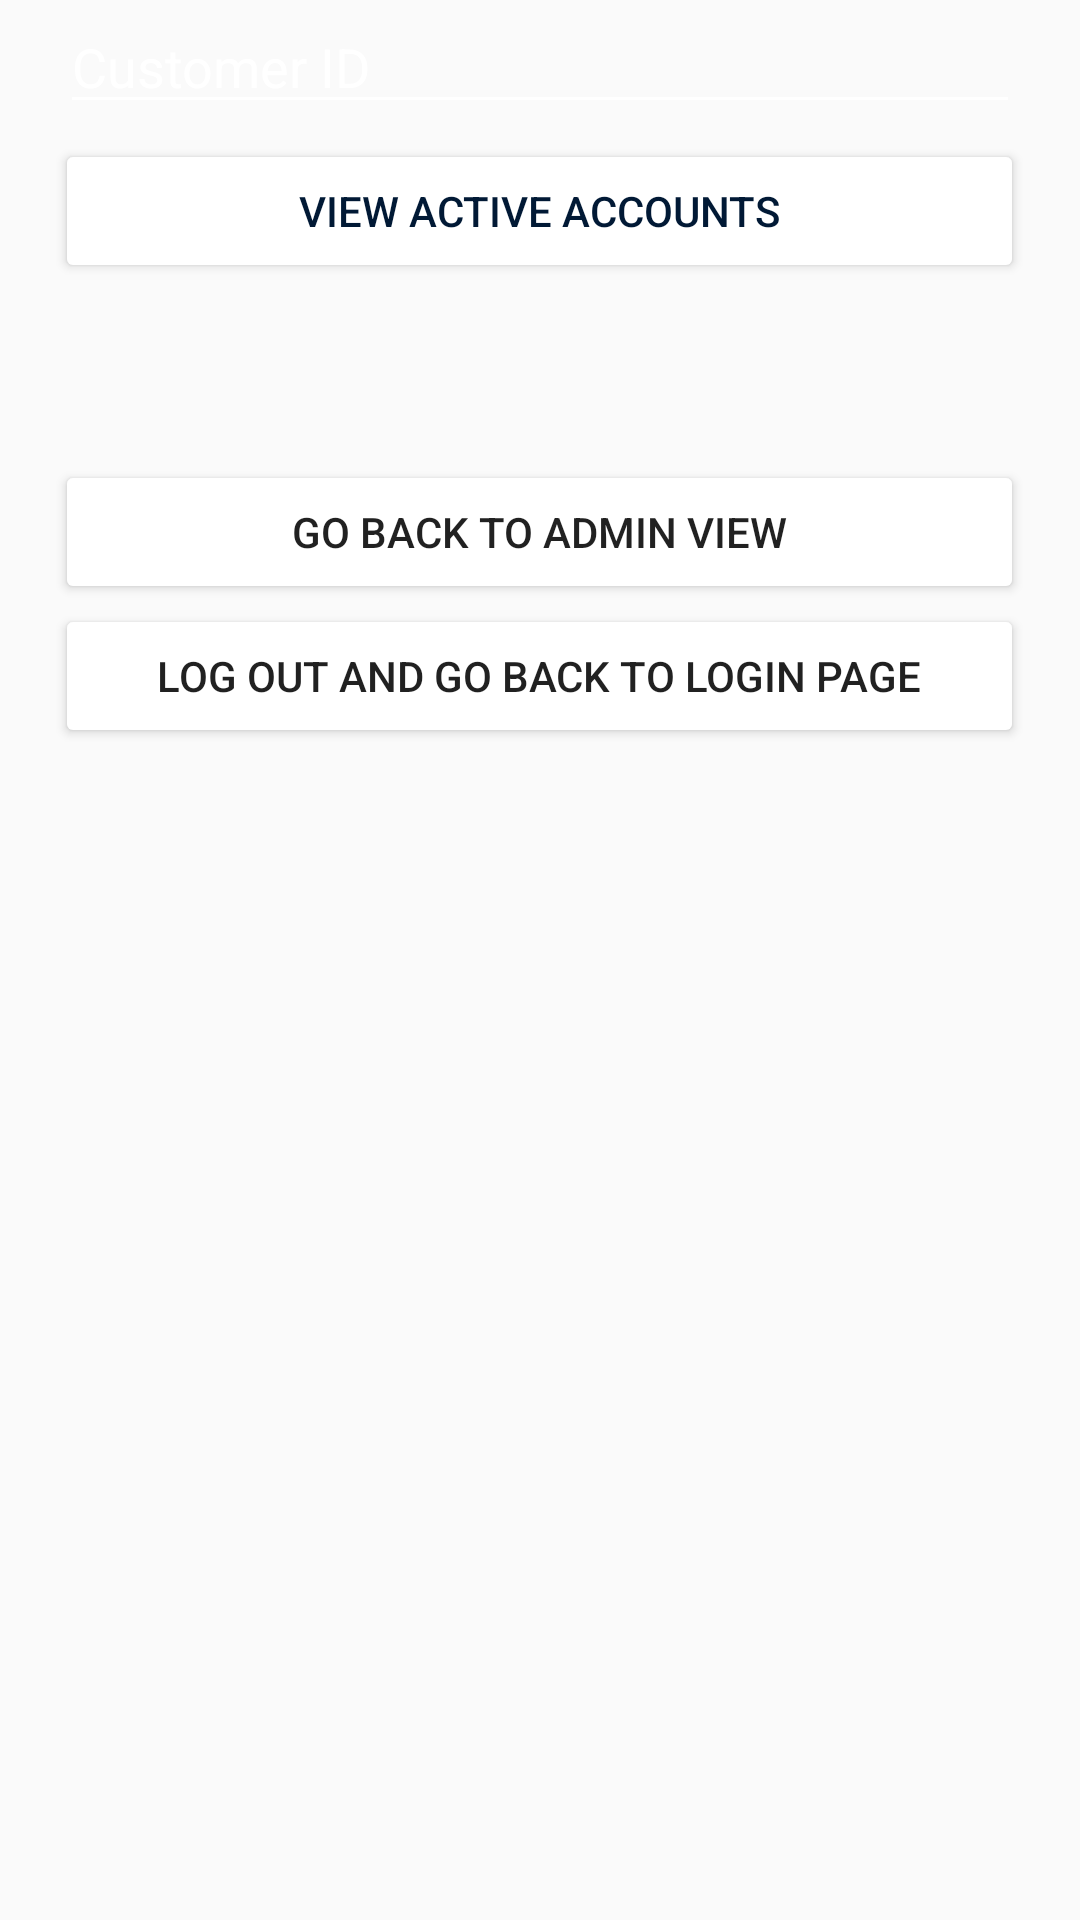

Android layout source for this screen:
<!-- AndroidManifest.xml: application theme AppTheme -->
<!-- res/layout/content_view_active.xml -->
<?xml version="1.0" encoding="utf-8"?>
<LinearLayout xmlns:android="http://schemas.android.com/apk/res/android"
    android:orientation="vertical" android:layout_width="match_parent"
    android:layout_height="match_parent"
    android:weightSum="1"
    android:id="@+id/ViewActive"
    xmlns:app="http://schemas.android.com/apk/res-auto"
    xmlns:tools="http://schemas.android.com/tools">

    <EditText
        android:id="@+id/inputCustomerId1"
        android:layout_width="320dp"
        android:layout_gravity="center"
        android:layout_height="wrap_content"
        android:backgroundTint="@color/white"
        android:textColorHint="@color/white"
        android:textColor="@color/white"
        android:ems="10"
        android:inputType="textPersonName"
        android:hint="Customer ID" />

    <Button
        android:id="@+id/buttonViewAc"
        android:layout_width="323dp"
        android:layout_gravity="center"
        android:layout_height="wrap_content"
        android:text="View active accounts"
        android:backgroundTint="@color/white"
        android:onClick="viewAc"
        android:textColor="@color/blue5"
        android:layout_margin="5dp" />

    <TextView
        android:id="@+id/textAcAccounts"
        android:layout_width="323dp"
        android:layout_height="wrap_content"
        android:layout_gravity="center"
        android:layout_margin="5dp"
        android:scrollbars="vertical"
        android:textAlignment="center"
        android:textColor="@color/white" />

    <Button
        android:id="@+id/buttonGoBack"
        android:layout_width="323dp"
        android:layout_gravity="center"
        android:layout_height="wrap_content"
        android:text="Go Back to Admin view"
        android:layout_marginLeft="5dp"
        android:layout_marginRight="5dp"
        android:backgroundTint="@color/white"
        android:onClick="goAdminView"
        android:layout_marginTop="25dp" />

    <Button
        android:id="@+id/buttonLogOut"
        android:layout_width="323dp"
        android:layout_gravity="center"
        android:layout_height="wrap_content"
        android:text="Log Out and Go Back to Login Page"
        android:layout_marginLeft="5dp"
        android:layout_marginRight="5dp"
        android:backgroundTint="@color/white"
        android:onClick="logOut" />

</LinearLayout>
<!-- resources referenced by this layout -->
<resources>
  <color name="blue5">#011935</color>
  <color name="white">#FFFFFF</color>
  <style name="AppTheme" parent="Theme.AppCompat.Light.DarkActionBar">
          
          <item name="colorPrimary">@color/blue5</item>
          <item name="colorPrimaryDark">@color/black</item>
          <item name="colorAccent">@color/blue5</item>
      </style>
  <color name="black">#000000</color>
</resources>
